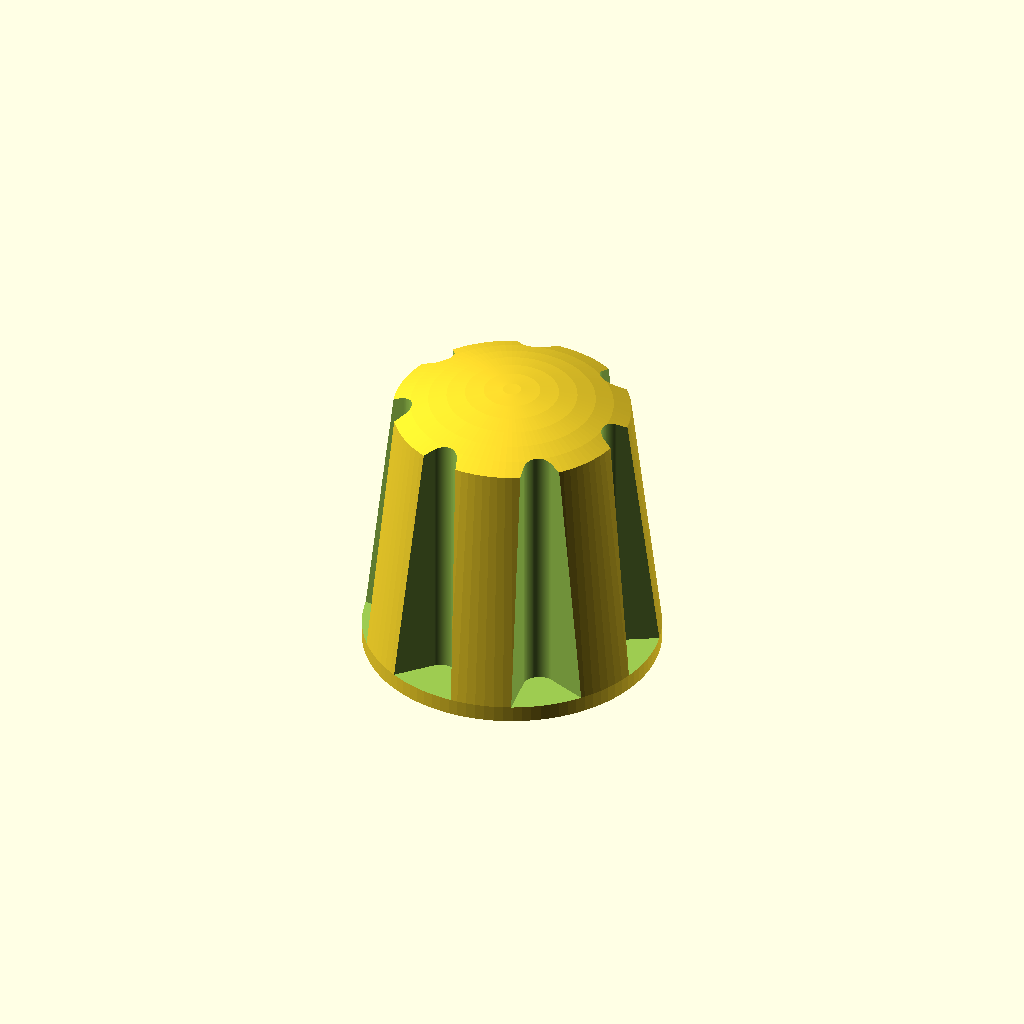
Cell 1: rendered with the file's own defaults.
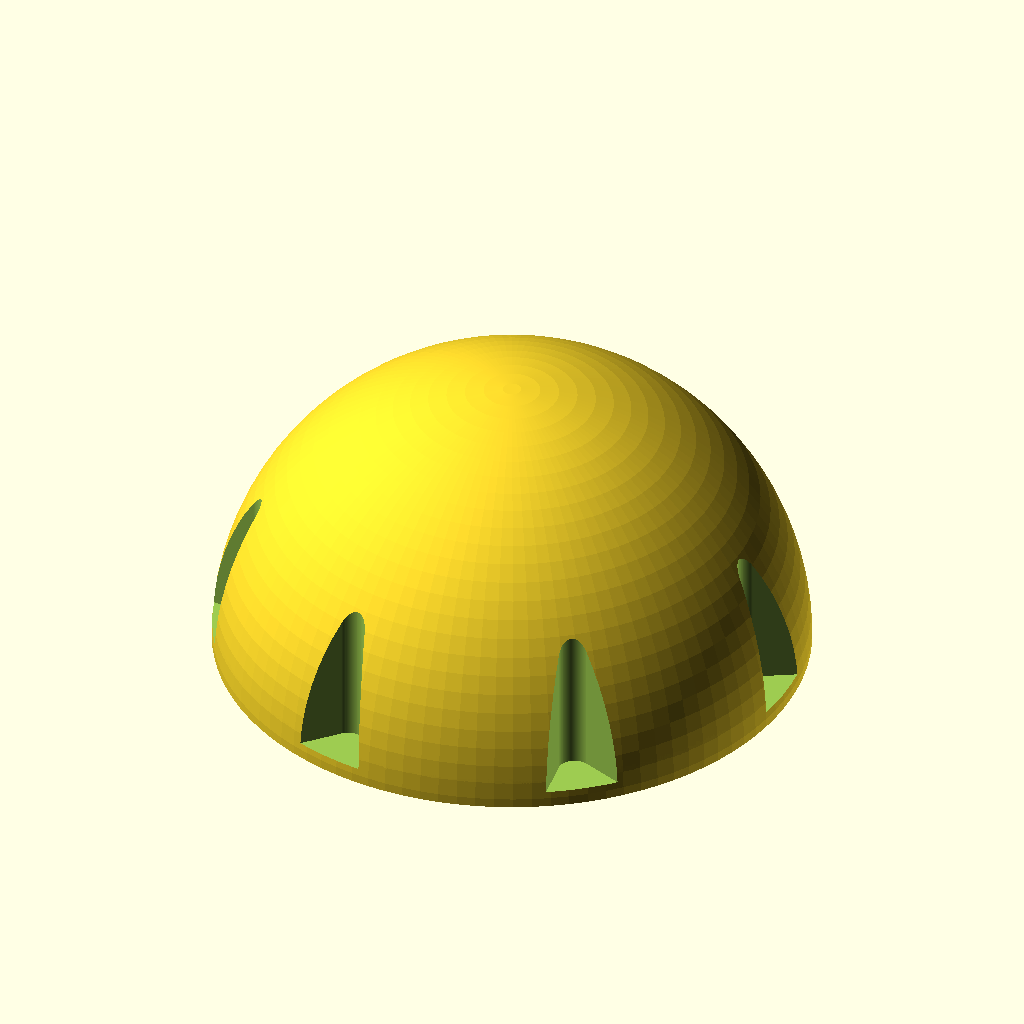
Cell 2: the same model with radius = 18.
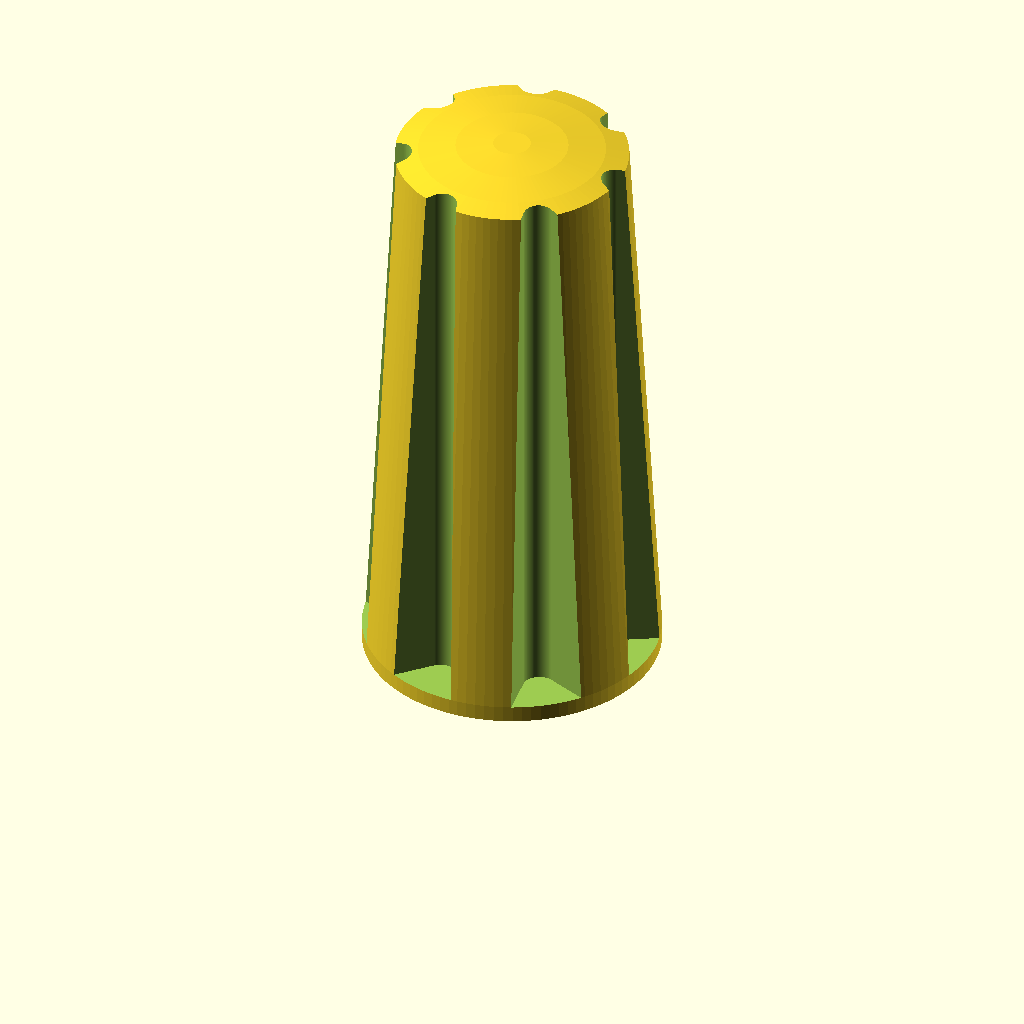
Cell 3: height = 36 (everything else at default).
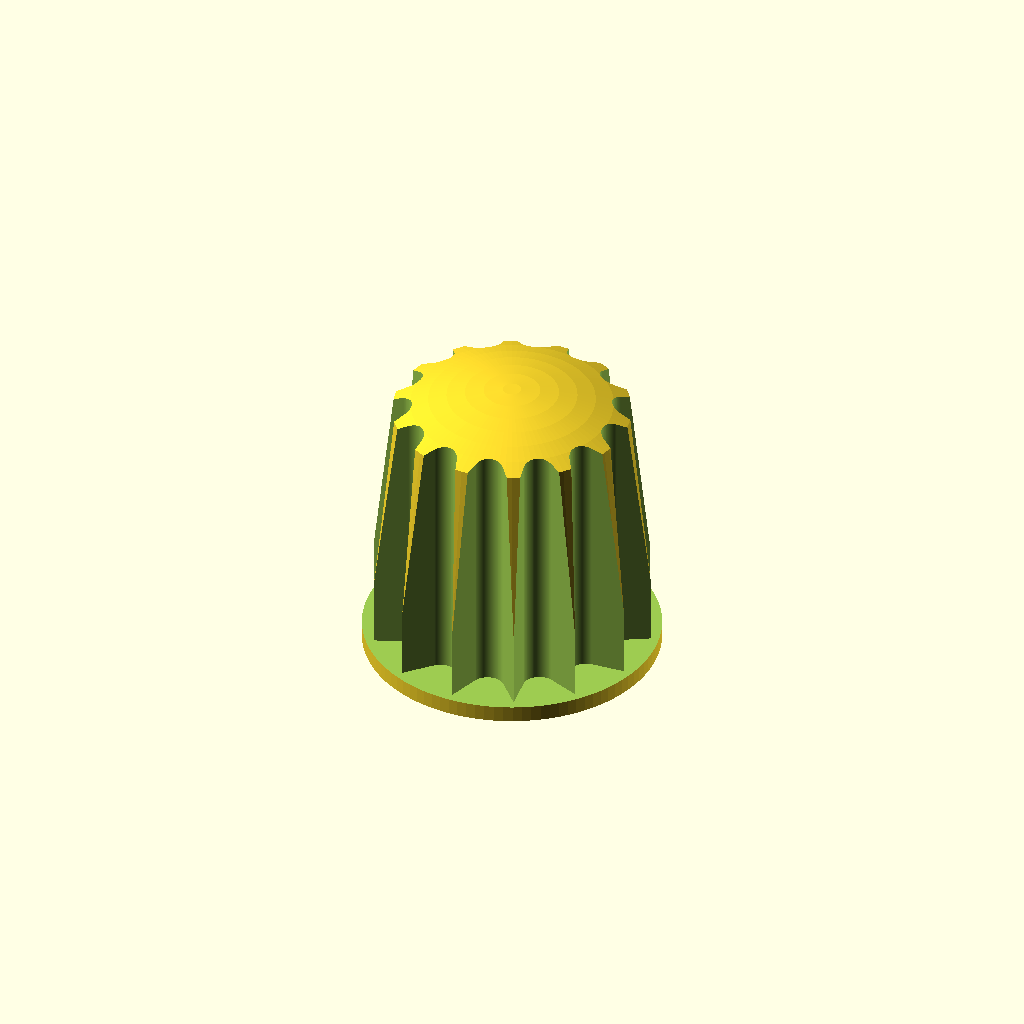
Cell 4: numteeth = 14 (everything else at default).
One fixed orthographic camera (rotation 55°, 0°, 25°; colour scheme Cornfield) for every cell.
The OpenSCAD source (inputs/thingiverse/files/thing-3378713/files/instrument-knob.scad):
$fn=100; //smoothness

radius=9;
height=18;
numteeth=7;
pivotDiameter=6;
pivotHeight=11;
difference(){
    intersection(){
    hull(){
        cylinder(r=radius,h=1);
        translate([0,0,height-1])cylinder(r=radius-2,h=1);
    }
    sphere(height);
    }
    union(){
        translate([0,0,-1]) cylinder(r=pivotDiameter/2,h=pivotHeight+1);
        for (i=[0:numteeth]){
        rotate(a=360/numteeth*i,v=[0,0,1]) hull(){
            translate([radius+1,0,1]) cylinder(r=2.5,h=height+2);
            translate([radius-2,0,1]) cylinder(r=1,h=height+2);
        }
        }
    }
}
Parameter table extracted from the source (name, type, default, range or options):
radius: number, default 9
height: number, default 18
numteeth: number, default 7
pivotDiameter: number, default 6
pivotHeight: number, default 11
